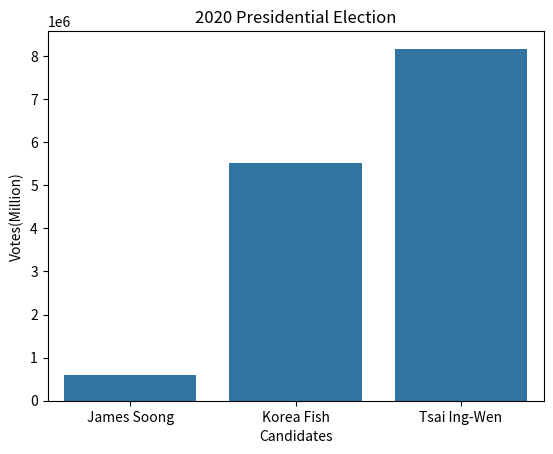

Python code for this plot:
import seaborn as sns
import matplotlib.pyplot as plt

votes=[608590, 5522119, 8170231]
candidates=['James Soong', 'Korea Fish', 'Tsai Ing-Wen']
sns.barplot(x=candidates, y=votes)
plt.title('2020 Presidential Election')
plt.xlabel('Candidates')
plt.ylabel('Votes(Million)')
plt.show()